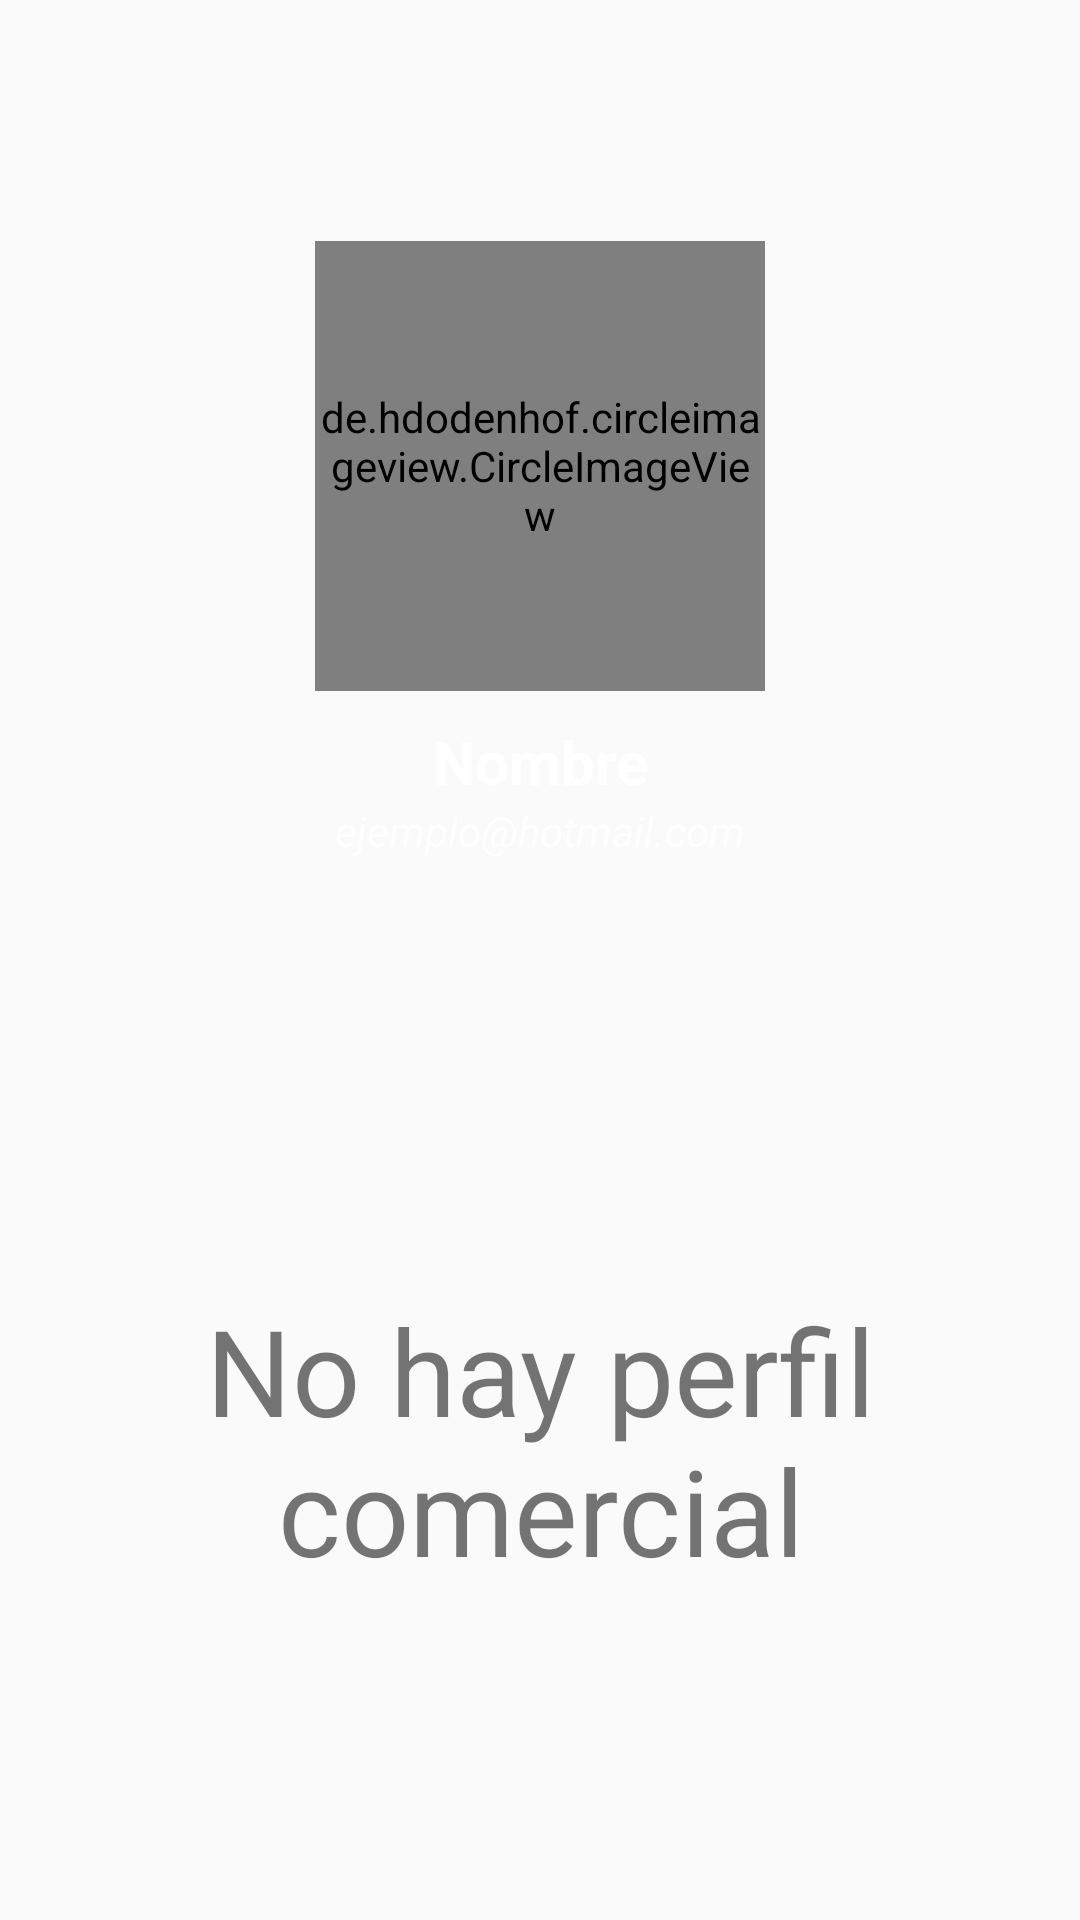

Produce the Android XML layout that renders to this screen, including the resource entries it uses.
<!-- AndroidManifest.xml: application theme AppTheme -->
<!-- res/layout/fragment_show_perfil.xml -->
<?xml version="1.0" encoding="utf-8"?>
<FrameLayout xmlns:android="http://schemas.android.com/apk/res/android"
    xmlns:app="http://schemas.android.com/apk/res-auto"
    xmlns:tools="http://schemas.android.com/tools"
    android:layout_width="match_parent"
    android:layout_height="match_parent"
    >


    <LinearLayout
        android:layout_width="match_parent"
        android:layout_height="wrap_content"
        android:gravity="center|bottom"
        android:background="@drawable/header_register"
        android:layout_marginTop="-100dp"
        android:layout_marginLeft="-80dp"
        android:layout_marginRight="-80dp"
        android:orientation="vertical"
        android:paddingBottom="20dp"
        android:foreground="?attr/selectableItemBackground"
        android:theme="@style/ThemeOverlay.AppCompat.Dark">

        <de.hdodenhof.circleimageview.CircleImageView
            android:layout_width="150dp"
            android:layout_height="150dp"
            android:layout_marginTop="180dp"
            android:id="@+id/img_profile"
            android:layout_marginBottom="10dp"
            android:src="@drawable/ic_persona"/>

        <TextView
            android:id="@+id/txt_name"
            android:layout_width="match_parent"
            android:layout_height="wrap_content"
            android:text="@string/nombre"
            android:textAlignment="center"
            android:textColor="@color/colorWhite"
            android:textStyle="bold"
            android:layout_marginHorizontal="60dp"
            android:textSize="20sp"/>

        <TextView
            android:id="@+id/navheader_correo"
            android:layout_width="match_parent"
            android:layout_height="wrap_content"
            android:textStyle="italic"
            android:textSize="14sp"
            android:textAlignment="center"
            android:layout_marginHorizontal="120dp"
            android:layout_marginBottom="10dp"
            android:text="ejemplo@hotmail.com" />

    </LinearLayout>
    <LinearLayout
        android:layout_width="match_parent"
        android:layout_height="match_parent"
        android:layout_marginTop="320dp">
    <TextView
        android:layout_width="match_parent"
        android:layout_height="match_parent"
        android:text="No hay perfil comercial"
        android:textSize="40sp"
        android:layout_marginHorizontal="10dp"
        android:textAlignment="center"
        android:layout_gravity="center"
        android:gravity="center"/>
    </LinearLayout>
</FrameLayout>
<!-- resources referenced by this layout -->
<resources>
  <color name="colorWhite">#ffffff</color>
  <string name="nombre">Nombre</string>
  <style name="AppTheme" parent="Theme.AppCompat.Light.DarkActionBar">
          
          <item name="colorPrimary">@color/primary_dark</item>
          <item name="colorPrimaryDark">@color/primary_dark</item>
          <item name="colorAccent">@color/accent</item>
      </style>
  <color name="primary_dark">#983CFF</color>
  <color name="accent">#448AFF</color>
</resources>
